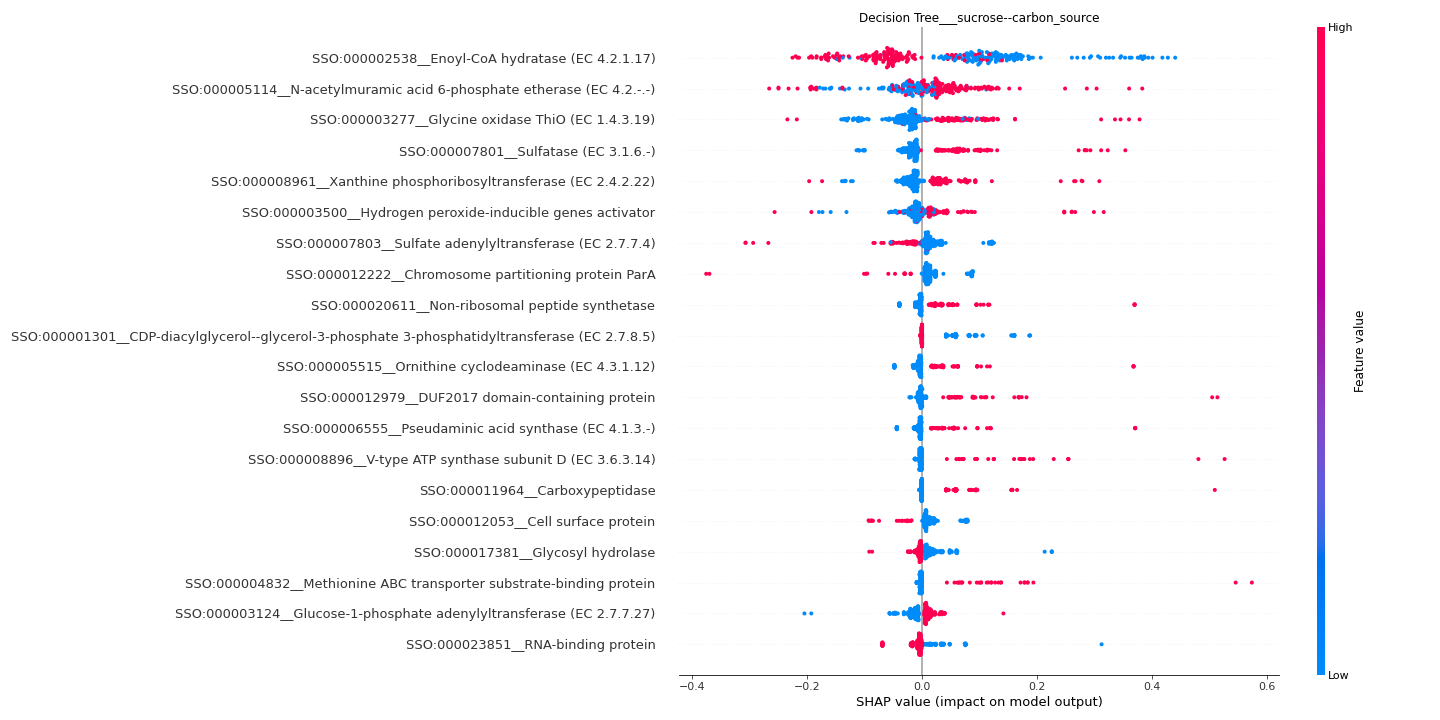

Source data for this figure (header and first rows):
feature	importance
SSO:000002538__Enoyl-CoA hydratase (EC 4…	0.1202
SSO:000005114__N-acetylmuramic acid 6-ph…	0.05613
SSO:000003277__Glycine oxidase ThiO (EC …	0.05304
SSO:000007801__Sulfatase (EC 3.1.6.-)	0.04151
SSO:000008961__Xanthine phosphoribosyltr…	0.03467
SSO:000003500__Hydrogen peroxide-inducib…	0.02887
SSO:000007803__Sulfate adenylyltransfera…	0.0267
SSO:000012222__Chromosome partitioning p…	0.02273
SSO:000020611__Non-ribosomal peptide syn…	0.02162
SSO:000001301__CDP-diacylglycerol--glyce…	0.02119
SSO:000005515__Ornithine cyclodeaminase …	0.02057
SSO:000012979__DUF2017 domain-containing…	0.0201
SSO:000006555__Pseudaminic acid synthase…	0.02001
SSO:000008896__V-type ATP synthase subun…	0.01944
SSO:000011964__Carboxypeptidase	0.01798
SSO:000012053__Cell surface protein	0.01763
SSO:000017381__Glycosyl hydrolase	0.01683
SSO:000004832__Methionine ABC transporte…	0.01677
SSO:000003124__Glucose-1-phosphate adeny…	0.01664
SSO:000023851__RNA-binding protein	0.01614
